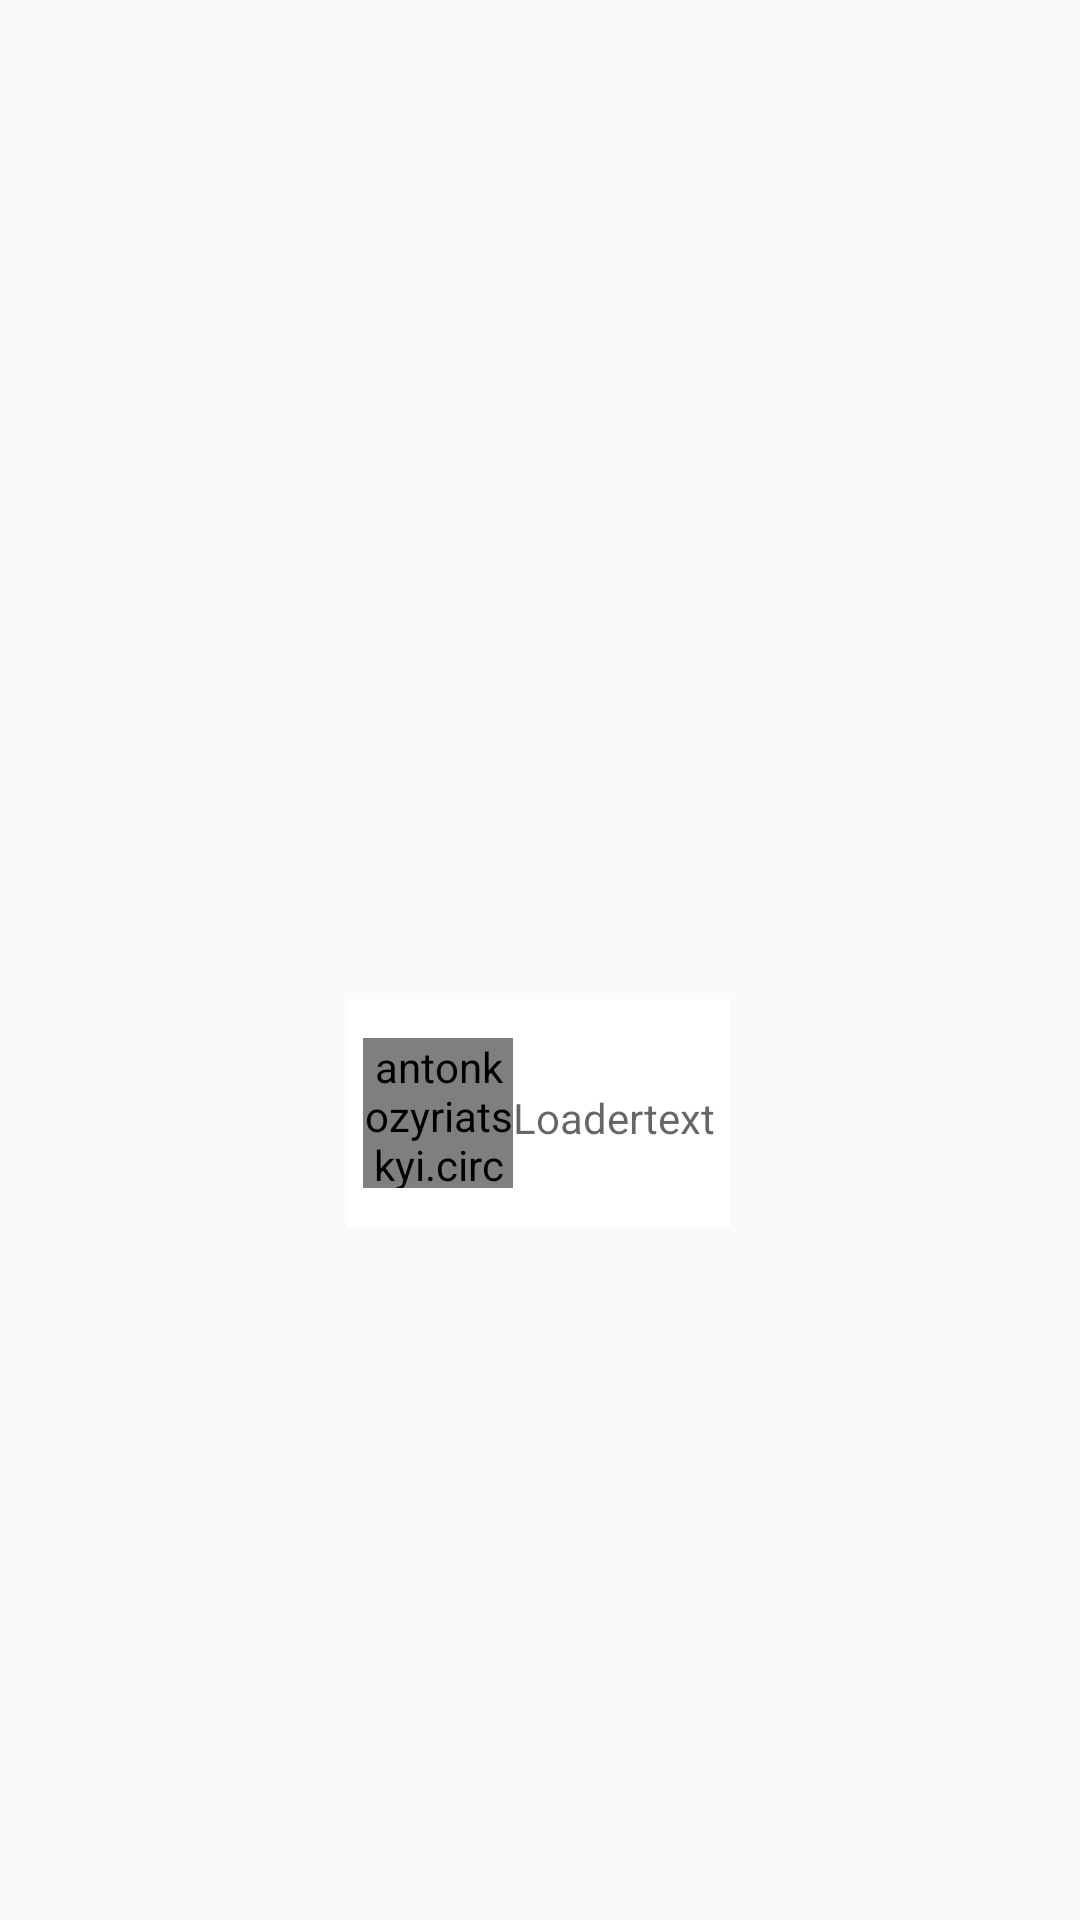

Reconstruct the res/layout file that produces this screen, plus the resources it refers to.
<!-- AndroidManifest.xml: application theme MainTheme -->
<!-- res/layout/loader.xml -->
<?xml version="1.0" encoding="utf-8"?>
<RelativeLayout
    xmlns:android="http://schemas.android.com/apk/res/android"
    xmlns:app="http://schemas.android.com/apk/res-auto"
    android:layout_width="match_parent" android:layout_height="match_parent">
    <FrameLayout
        android:layout_width="wrap_content"
        android:layout_height="wrap_content"
        android:layout_alignParentBottom="true"
        android:layout_centerHorizontal="true"
        android:layout_marginBottom="226dp"
        android:foregroundGravity="center_horizontal">

        <LinearLayout
            android:id="@+id/loader_content"
            android:layout_width="wrap_content"
            android:layout_height="wrap_content"
            android:layout_gravity="clip_horizontal|top"
            android:layout_margin="5dp"
            android:background="@color/white"
            android:padding="5dp"
            android:visibility="visible">

            <antonkozyriatskyi.circularprogressindicator.CircularProgressIndicator
                android:id="@+id/loader"
                android:layout_width="50dp"
                android:layout_height="50dp"
                android:layout_gravity="center"
                android:layout_marginBottom="8dp"
                android:layout_marginTop="8dp"
                app:progressColor="@color/colorPrimary" />

            <TextView
                android:id="@+id/loader_text"
                android:layout_width="0dp"
                android:layout_height="wrap_content"
                android:layout_weight="1"
                android:hint="Loadertext"
                android:paddingTop="25dp"
                android:textColor="@color/colorPrimaryDark" />
        </LinearLayout>
    </FrameLayout>
</RelativeLayout>
<!-- resources referenced by this layout -->
<resources>
  <color name="colorPrimary">#306800</color>
  <color name="colorPrimaryDark">#133A00</color>
  <color name="white">#ffffff</color>
  <style name="MainTheme" parent="Theme.AppCompat.Light.NoActionBar">
          
          <item name="colorPrimary">@color/colorPrimary</item>
          <item name="colorPrimaryDark">@color/colorPrimaryDark</item>
          <item name="colorAccent">@color/colorAccent</item>
          <item name="cardViewStyle">@style/CardView.Light</item>
      </style>
  <color name="colorAccent">#4f7f26</color>
</resources>
